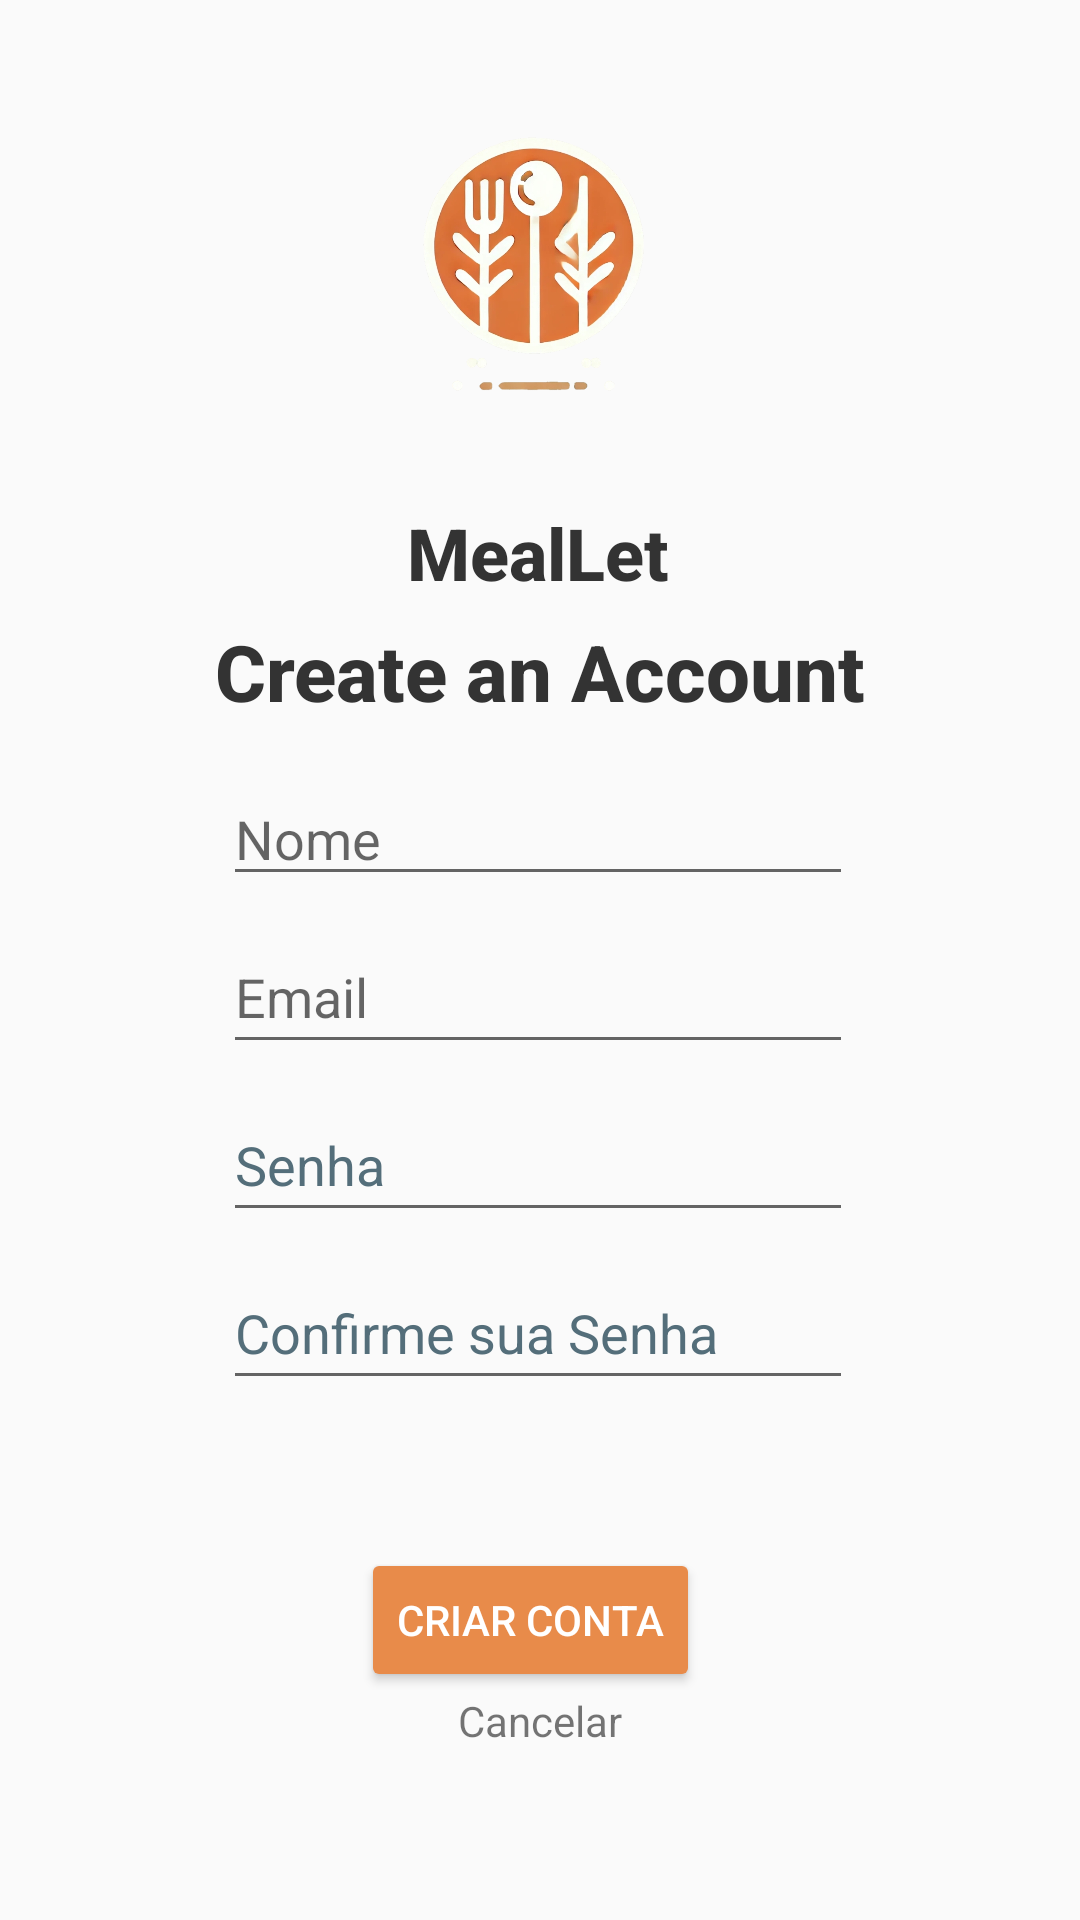

The Android layout XML behind this screen, and the referenced resources:
<!-- AndroidManifest.xml: application theme Theme.AppCompat.DayNight.NoActionBar -->
<!-- res/layout/activity_sign_in.xml -->
<?xml version="1.0" encoding="utf-8"?>
<androidx.constraintlayout.widget.ConstraintLayout xmlns:android="http://schemas.android.com/apk/res/android"
    xmlns:app="http://schemas.android.com/apk/res-auto"
    xmlns:tools="http://schemas.android.com/tools"
    android:id="@+id/signOut"
    android:layout_width="match_parent"
    android:layout_height="match_parent"
    tools:context=".presentation.ui.activities.SignIn">

    <EditText
        android:id="@+id/emailsignIn"
        android:layout_width="wrap_content"
        android:layout_height="wrap_content"
        android:layout_marginTop="8dp"
        android:autofillHints=""
        android:ems="10"
        android:hint="@string/email"
        android:inputType="text"
        android:minHeight="48dp"
        app:layout_constraintEnd_toEndOf="@+id/username"
        app:layout_constraintHorizontal_bias="0.0"
        app:layout_constraintStart_toStartOf="@+id/username"
        app:layout_constraintTop_toBottomOf="@+id/username"
        tools:ignore="TextFields" />

    <EditText
        android:id="@+id/password2"
        android:layout_width="wrap_content"
        android:layout_height="wrap_content"
        android:layout_marginTop="8dp"
        android:autofillHints=""
        android:ems="10"
        android:hint="@string/confirme_sua_senha"
        android:inputType="textPassword"
        android:minHeight="48dp"
        android:textColorHint="#546E7A"
        app:layout_constraintEnd_toEndOf="@+id/password1"
        app:layout_constraintHorizontal_bias="0.0"
        app:layout_constraintStart_toStartOf="@+id/password1"
        app:layout_constraintTop_toBottomOf="@+id/password1" />

    <EditText
        android:id="@+id/password1"
        android:layout_width="wrap_content"
        android:layout_height="wrap_content"
        android:layout_marginTop="8dp"
        android:autofillHints=""
        android:ems="10"
        android:hint="@string/senha"
        android:inputType="textPassword"
        android:minHeight="48dp"
        android:textColorHint="#546E7A"
        app:layout_constraintEnd_toEndOf="@+id/emailsignIn"
        app:layout_constraintHorizontal_bias="0.0"
        app:layout_constraintStart_toStartOf="@+id/emailsignIn"
        app:layout_constraintTop_toBottomOf="@+id/emailsignIn" />

    <TextView
        android:id="@+id/cancelText"
        android:layout_width="wrap_content"
        android:layout_height="wrap_content"
        android:layout_marginBottom="28dp"
        android:clickable="true"
        android:focusable="true"
        android:minHeight="48dp"
        android:text="@string/cancelar"
        app:layout_constraintBottom_toBottomOf="parent"
        app:layout_constraintEnd_toEndOf="parent"
        app:layout_constraintStart_toStartOf="parent" />

    <TextView
        android:id="@+id/alert2"
        android:layout_width="wrap_content"
        android:layout_height="wrap_content"
        android:layout_marginTop="16dp"
        android:text="@string/preencha_todos_os_campos_para_prosseguir"
        android:textColor="#FF0000"
        android:visibility="invisible"
        app:layout_constraintEnd_toEndOf="@+id/password2"
        app:layout_constraintHorizontal_bias="0.538"
        app:layout_constraintStart_toStartOf="@+id/password2"
        app:layout_constraintTop_toBottomOf="@+id/password2" />

    <Button
        android:id="@+id/createAccountButton"
        android:layout_width="wrap_content"
        android:layout_height="wrap_content"
        android:layout_marginTop="26dp"
        android:backgroundTint="@color/pastel_orange"
        android:text="@string/criar_conta"
        android:textColor="#FFFFFF"
        app:layout_constraintBottom_toTopOf="@+id/cancelText"
        app:layout_constraintEnd_toEndOf="@+id/alert2"
        app:layout_constraintHorizontal_bias="0.498"
        app:layout_constraintStart_toStartOf="@+id/alert2"
        app:layout_constraintTop_toBottomOf="@+id/alert2"
        app:layout_constraintVertical_bias="1.0" />

    <ImageView
        android:id="@+id/logo_image"
        android:layout_width="100dp"
        android:layout_height="100dp"
        android:layout_gravity="center"
        android:layout_marginTop="36dp"
        android:contentDescription="@string/todo"
        android:src="@drawable/logo"
        app:layout_constraintEnd_toEndOf="parent"
        app:layout_constraintHorizontal_bias="0.498"
        app:layout_constraintStart_toStartOf="parent"
        app:layout_constraintTop_toTopOf="parent" />

    <TextView
        android:id="@+id/logo_text"
        android:layout_width="wrap_content"
        android:layout_height="wrap_content"
        android:layout_gravity="center"
        android:layout_marginTop="32dp"
        android:fontFamily="sans-serif-medium"
        android:text="@string/meallet"
        android:textColor="#333333"
        android:textSize="24sp"
        android:textStyle="bold"
        app:layout_constraintEnd_toEndOf="@+id/logo_image"
        app:layout_constraintStart_toStartOf="@+id/logo_image"
        app:layout_constraintTop_toBottomOf="@+id/logo_image" />

    <TextView
        android:id="@+id/login_title"
        android:layout_width="wrap_content"
        android:layout_height="wrap_content"
        android:layout_marginTop="6dp"
        android:fontFamily="sans-serif-medium"
        android:text="@string/create_an_account"
        android:textColor="#333333"
        android:textSize="26sp"
        android:textStyle="bold"
        app:layout_constraintEnd_toEndOf="@+id/logo_text"
        app:layout_constraintHorizontal_bias="0.496"
        app:layout_constraintStart_toStartOf="@+id/logo_text"
        app:layout_constraintTop_toBottomOf="@+id/logo_text" />

    <EditText
        android:id="@+id/username"
        android:layout_width="wrap_content"
        android:layout_height="wrap_content"
        android:layout_marginTop="16dp"
        android:ems="10"
        android:hint="Nome"
        android:inputType="text"
        app:layout_constraintEnd_toEndOf="@+id/login_title"
        app:layout_constraintHorizontal_bias="0.4"
        app:layout_constraintStart_toStartOf="@+id/login_title"
        app:layout_constraintTop_toBottomOf="@+id/login_title" />

</androidx.constraintlayout.widget.ConstraintLayout>
<!-- resources referenced by this layout -->
<resources>
  <color name="pastel_orange">#e88b4a</color>
  <!-- drawable logo: png bitmap (drawable, 280243 bytes) -->
  <string name="cancelar">Cancelar</string>
  <string name="confirme_sua_senha">Confirme sua Senha</string>
  <string name="create_an_account">Create an Account</string>
  <string name="criar_conta">Criar Conta</string>
  <string name="email">Email</string>
  <string name="meallet">MealLet</string>
  <string name="preencha_todos_os_campos_para_prosseguir">Preencha todos os campos para prosseguir.</string>
  <string name="senha">Senha</string>
  <string name="todo">TODO</string>
</resources>
